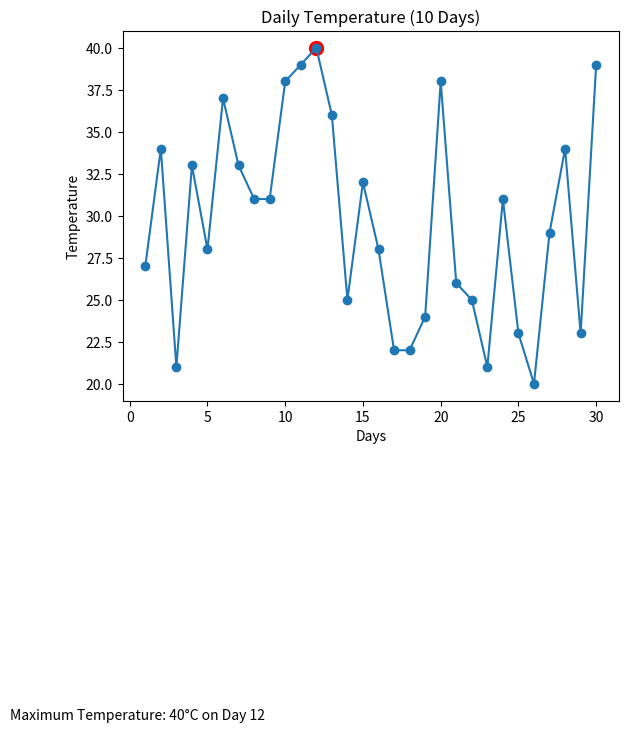

The matplotlib source for this figure:
# import numpy as np
# import matplotlib.pyplot as plt

# x = np.array([80, 85, 90, 95, 100, 105, 110, 115, 120, 125])
# y = np.array([240, 250, 260, 270, 280, 290, 300, 310, 320, 330])


# font1 = {'family':'serif','color':'blue','size':20}
# font2 = {'family':'serif','color':'hotpink','size':15}

# plt.title("Sports Watch Data", fontdict = font1)
# plt.xlabel("Average Pulse", fontdict = font2)
# plt.ylabel("Calorie Burnage", fontdict = font2)
# plt.plot(x, y)
# plt.show()

# import random
# import matplotlib.pyplot as plt


# days = list(range(1, 11))
# temp = [random.randint(20, 40) for i in days]


# max_temp = max(temp)
# max_day = temp.index(max_temp) + 1


# plt.plot(days, temp, marker='o')


# plt.scatter(max_day, max_temp)

# plt.title("Daily Temperature (10 Days)")
# plt.xlabel("Days")
# plt.ylabel("Temperature")
# plt.text(5, 18, f"Maximum Temperature: {max_temp}°C on Day {max_day}", ha='center')

# plt.show()



import random
import matplotlib.pyplot as plt


days = list(range(1, 31))
temp = [random.randint(20, 40) for i in days]


max_temp = max(temp)
max_day = temp.index(max_temp) + 1


plt.plot(days, temp, marker='o')


plt.scatter(max_day, max_temp, color='red', s=100)

plt.title("Daily Temperature (10 Days)")
plt.xlabel("Days")
plt.ylabel("Temperature")

plt.text(0.5, 0.05, f"Maximum Temperature: {max_temp}°C on Day {max_day}", ha='center')

plt.show()






















# import random
# import matplotlib.pyplot as plt

# days = list(range(1, 11))
# temperature = [random.randint(20, 40) for _ in days]

# plt.plot(days, temperature, marker='*', color='blue', linestyle='-')

# plt.xlabel("Day")
# plt.ylabel("Temperature (°C)")
# plt.title("Random Temperature Data Graph")

# plt.grid(True)
# plt.show()
